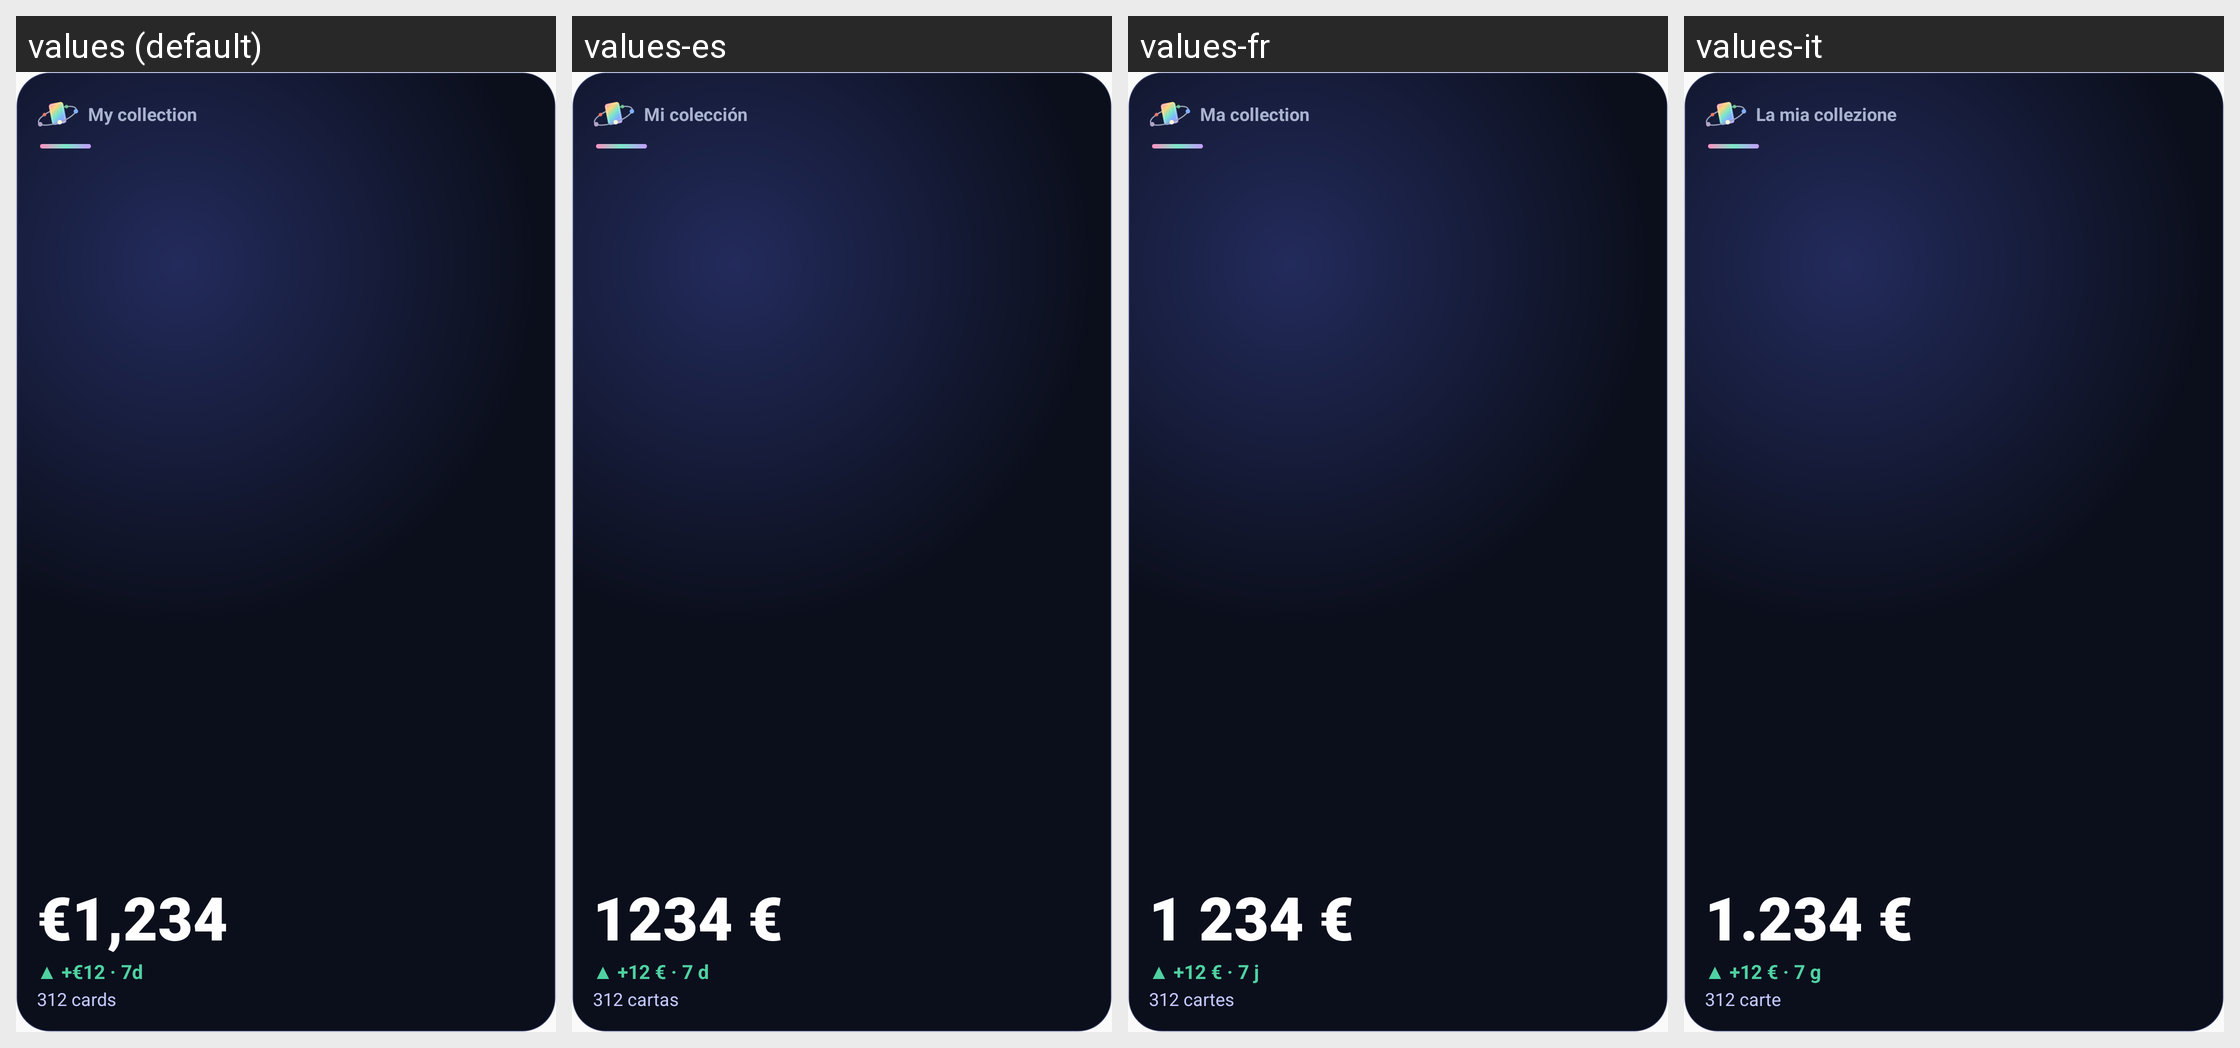

Here is an Android app screen in its default locale and in the app's own translations. Write out the translated-string differences for the strings that appear on this screen.
Android screen res/layout/widget_value_preview.xml rendered under 4 locales, left to right: values (default), values-es, values-fr, values-it. Device: Nexus 5 (rendered at 1080×1920; each locale shown at half size, 540×960, under a caption strip naming it); theme AppTheme.
Other locales in the repository, not shown: values-de, values-pt.
Strings drawn on this screen, with the default value and each locale's value (text and hints the layout hard-codes, and strings that could not be matched under every locale, appear in the picture but are not listed):

widget_title
  values: My collection
  values-es: Mi colección
  values-fr: Ma collection
  values-it: La mia collezione

widget_preview_value
  values: €1,234
  values-es: 1234 €
  values-fr: 1 234 €
  values-it: 1.234 €

widget_preview_delta
  values: ▲ +€12 · 7d
  values-es: ▲ +12 € · 7 d
  values-fr: ▲ +12 € · 7 j
  values-it: ▲ +12 € · 7 g

widget_preview_count
  values: 312 cards
  values-es: 312 cartas
  values-fr: 312 cartes
  values-it: 312 carte
